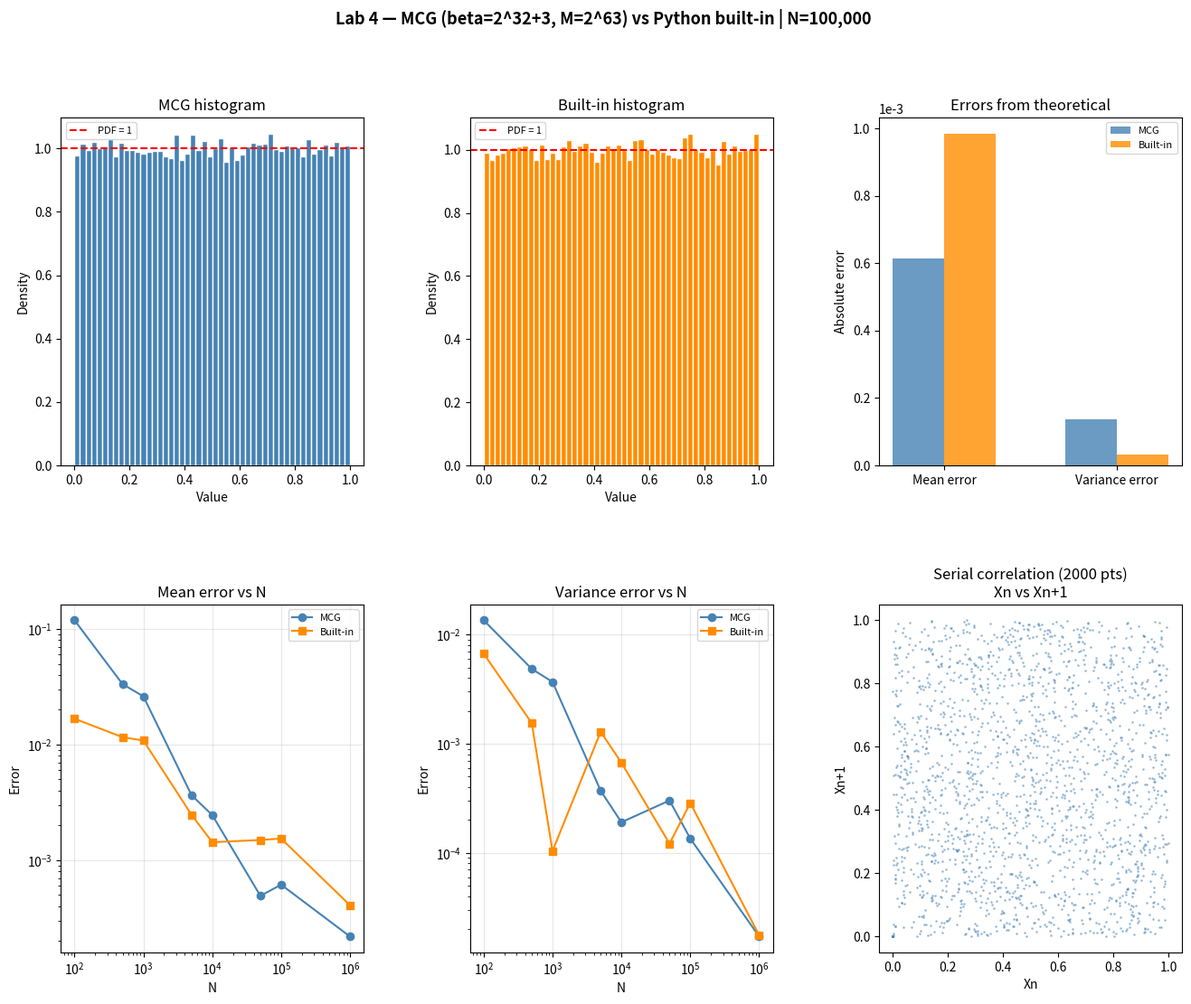

The matplotlib source for this figure:
import random
import matplotlib.pyplot as plt
import matplotlib.gridspec as gridspec
import numpy as np



#  SECTION 1: Lehmer random number generator (MCG)
#  From lecture:
#    x_i* = (β · x_{i-1}*) mod M
#    x_i  = x_i* / M
#
#  Parameters (from lecture slide):
#    M  = 2^63     = 9,223,372,036,854,775,808
#    β  = 2^32 + 3 = 4,294,967,299
#    x₀*= β        = 4,294,967,299
#
#  For modulus M = 2^k, maximum period is M/4 = 2^(k-2)
#  when:
#    - β ≡ 3 or 5 (mod 8)
#    - seed is odd
#
#  Here:
#    β = 2^32 + 3 ≡ 3 (mod 8)
#    x₀* = β is odd
#  ⇒ period = 2^61



class MCG:
    M = 2**63
    BETA = 2**32 + 3

    def __init__(self, seed=None):
        if seed is None:
            seed = self.BETA
        if seed % 2 == 0:
            raise ValueError("Seed must be odd")
        self.x = seed

    def next(self):
        self.x = (self.BETA * self.x) % self.M
        return self.x / self.M

    def generate(self, n):
        return [self.next() for _ in range(n)]


def mean(data):
    return sum(data) / len(data)

def variance(data):
    m = mean(data)
    return sum((x - m) ** 2 for x in data) / len(data)


# theoretical values for U(0, 1)
THEORY_MEAN = 0.5
THEORY_VAR  = 1 / 12

N = 100_000

# generate samples
mcg = MCG()
mcg_samples = mcg.generate(N)

random.seed()
builtin_samples = [random.random() for _ in range(N)]

# compute stats
mcg_m = mean(mcg_samples)
mcg_v = variance(mcg_samples)
bi_m  = mean(builtin_samples)
bi_v  = variance(builtin_samples)

print(f"N = {N}\n")
print(f"{'':22} {'Mean':>10}   {'Variance':>10}")
print("-" * 48)
print(f"{'Theoretical':22} {THEORY_MEAN:>10.6f}   {THEORY_VAR:>10.6f}")
print(f"{'MCG':22} {mcg_m:>10.6f}   {mcg_v:>10.6f}")
print(f"{'Python built-in':22} {bi_m:>10.6f}   {bi_v:>10.6f}")

mcg_err_m = abs(mcg_m - THEORY_MEAN)
mcg_err_v = abs(mcg_v - THEORY_VAR)
bi_err_m  = abs(bi_m  - THEORY_MEAN)
bi_err_v  = abs(bi_v  - THEORY_VAR)

print(f"\nErrors vs theoretical:")
print(f"  MCG     mean: {mcg_err_m:.8f}   variance: {mcg_err_v:.8f}")
print(f"  builtin mean: {bi_err_m:.8f}   variance: {bi_err_v:.8f}")

print(f"\nMCG period = M/4 = 2^61 = {MCG.M // 4:,}")
print(f"Period >> N, no repetition in this run")


# series of experiments — see how errors shrink as N grows
sizes = [100, 500, 1_000, 5_000, 10_000, 50_000, 100_000, 1_000_000]

mcg2   = MCG()
all_mcg = mcg2.generate(max(sizes))
all_bi  = [random.random() for _ in range(max(sizes))]

print(f"\n{'N':>10} | {'MCG mean err':>13} | {'MCG var err':>11} | {'BI mean err':>11} | {'BI var err':>10}")
print("-" * 66)

results = []
for n in sizes:
    s1 = all_mcg[:n]
    s2 = all_bi[:n]
    me1 = abs(mean(s1) - THEORY_MEAN)
    ve1 = abs(variance(s1) - THEORY_VAR)
    me2 = abs(mean(s2) - THEORY_MEAN)
    ve2 = abs(variance(s2) - THEORY_VAR)
    results.append((n, me1, ve1, me2, ve2))
    print(f"{n:>10,} | {me1:>13.8f} | {ve1:>11.8f} | {me2:>11.8f} | {ve2:>10.8f}")

print("\nAs N increases errors shrink — Law of Large Numbers")


# plots
fig = plt.figure(figsize=(16, 12))
fig.suptitle(
    "Lab 4 — MCG (beta=2^32+3, M=2^63) vs Python built-in | N=100,000",
    fontsize=13, fontweight='bold'
)
gs = gridspec.GridSpec(2, 3, figure=fig, hspace=0.4, wspace=0.35)

ax1 = fig.add_subplot(gs[0, 0])
ax1.hist(mcg_samples, bins=50, color='steelblue', edgecolor='white', density=True)
ax1.axhline(1.0, color='red', linestyle='--', linewidth=1.5, label='PDF = 1')
ax1.set_title("MCG histogram")
ax1.set_xlabel("Value")
ax1.set_ylabel("Density")
ax1.legend(fontsize=8)

ax2 = fig.add_subplot(gs[0, 1])
ax2.hist(builtin_samples, bins=50, color='darkorange', edgecolor='white', density=True)
ax2.axhline(1.0, color='red', linestyle='--', linewidth=1.5, label='PDF = 1')
ax2.set_title("Built-in histogram")
ax2.set_xlabel("Value")
ax2.set_ylabel("Density")
ax2.legend(fontsize=8)

ax3 = fig.add_subplot(gs[0, 2])
labels = ['Mean error', 'Variance error']
x = np.arange(len(labels))
w = 0.3
ax3.bar(x - w/2, [mcg_err_m, mcg_err_v], w, label='MCG', color='steelblue', alpha=0.8)
ax3.bar(x + w/2, [bi_err_m,  bi_err_v],  w, label='Built-in', color='darkorange', alpha=0.8)
ax3.set_title("Errors from theoretical")
ax3.set_xticks(x)
ax3.set_xticklabels(labels)
ax3.set_ylabel("Absolute error")
ax3.ticklabel_format(style='scientific', axis='y', scilimits=(0, 0))
ax3.legend(fontsize=8)

ns   = [r[0] for r in results]
me_m = [r[1] for r in results]
ve_m = [r[2] for r in results]
me_b = [r[3] for r in results]
ve_b = [r[4] for r in results]

ax4 = fig.add_subplot(gs[1, 0])
ax4.plot(ns, me_m, 'o-', color='steelblue',  label='MCG')
ax4.plot(ns, me_b, 's-', color='darkorange', label='Built-in')
ax4.set_xscale('log')
ax4.set_yscale('log')
ax4.set_title("Mean error vs N")
ax4.set_xlabel("N")
ax4.set_ylabel("Error")
ax4.legend(fontsize=8)
ax4.grid(True, alpha=0.3)

ax5 = fig.add_subplot(gs[1, 1])
ax5.plot(ns, ve_m, 'o-', color='steelblue',  label='MCG')
ax5.plot(ns, ve_b, 's-', color='darkorange', label='Built-in')
ax5.set_xscale('log')
ax5.set_yscale('log')
ax5.set_title("Variance error vs N")
ax5.set_xlabel("N")
ax5.set_ylabel("Error")
ax5.legend(fontsize=8)
ax5.grid(True, alpha=0.3)

ax6 = fig.add_subplot(gs[1, 2])
k = 2000
ax6.scatter(mcg_samples[:k], mcg_samples[1:k+1], s=1, alpha=0.4, color='steelblue')
ax6.set_title(f"Serial correlation ({k} pts)\nXn vs Xn+1")
ax6.set_xlabel("Xn")
ax6.set_ylabel("Xn+1")

plt.savefig("lab4_results.png", dpi=150, bbox_inches='tight')
print("\nChart saved → lab4_results.png")
plt.show()


# conclusion
print("\n--- CONCLUSION ---\n")
print(f"Theoretical:  mean = {THEORY_MEAN:.6f}   variance = {THEORY_VAR:.6f}")
print(f"MCG:          mean = {mcg_m:.6f}   variance = {mcg_v:.6f}   (errors: {mcg_err_m:.2e}, {mcg_err_v:.2e})")
print(f"Built-in:     mean = {bi_m:.6f}   variance = {bi_v:.6f}   (errors: {bi_err_m:.2e}, {bi_err_v:.2e})")
print(f"""
Both generators produce values close to theoretical U(0,1).
Errors shrink as N grows, which confirms the Law of Large Numbers.

MCG uses only one multiplication and one modulo per value — O(1) time,
O(1) memory. Despite its simplicity it performs comparably to Python's
built-in Mersenne Twister at N=100,000.

MCG is not suitable for cryptography (deterministic, reversible)
and has a shorter period (2^61 vs 2^19937-1), but for simulation
purposes it is fast, accurate, and easy to implement.
""")
